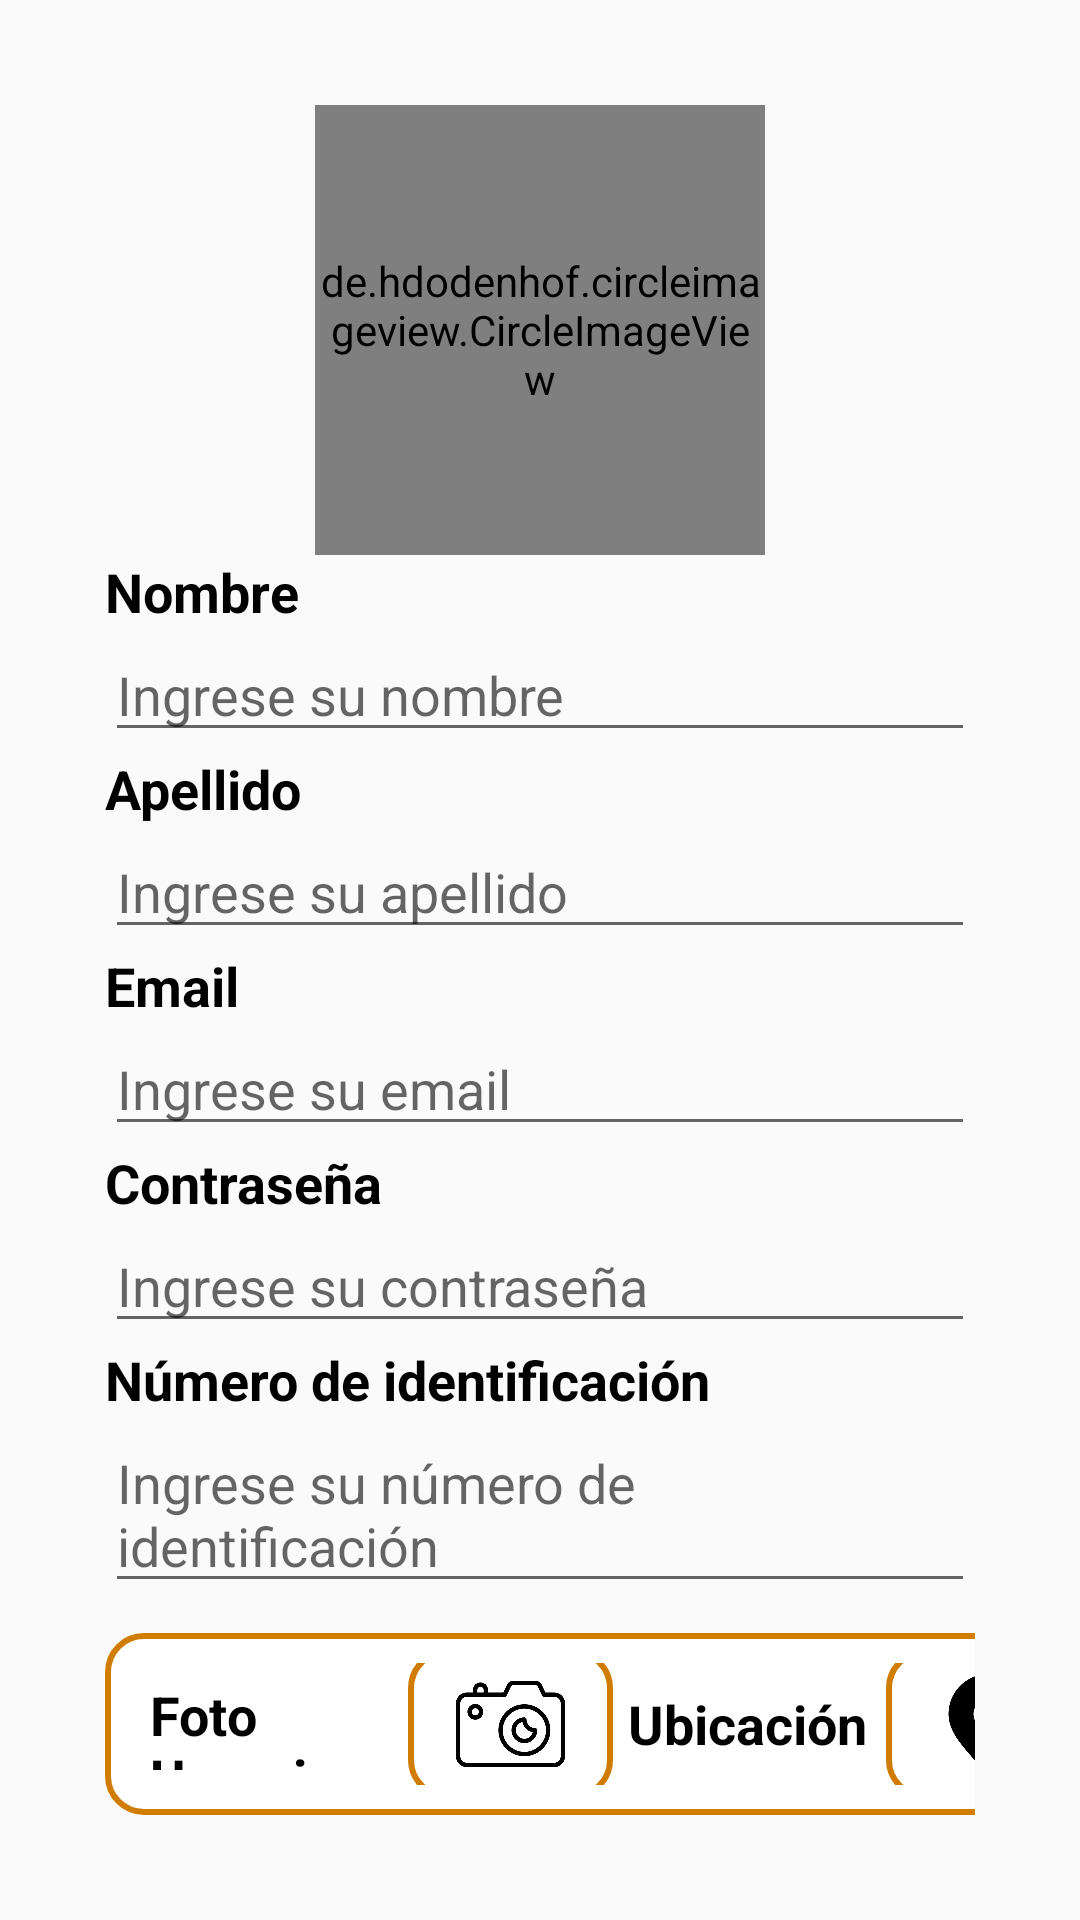

The Android layout XML behind this screen, and the referenced resources:
<!-- AndroidManifest.xml: application theme Theme.Taller3_Bllacoz -->
<!-- res/layout/activity_registro_usuario.xml -->
<?xml version="1.0" encoding="utf-8"?>
<LinearLayout
    android:layout_width="match_parent"
    android:layout_height="match_parent"
    android:orientation="vertical"
    android:padding="35dp"
    xmlns:android="http://schemas.android.com/apk/res/android">









    <de.hdodenhof.circleimageview.CircleImageView
        android:id="@+id/pfp"
        android:layout_width="150dp"
        android:layout_height="150dp"
        android:layout_gravity="center"
        android:src="@drawable/logo_capybara" />
    <TextView
        android:layout_width="match_parent"
        android:layout_height="wrap_content"
        android:text="@string/nombre"
        android:textSize="18sp"
        android:textStyle="bold"
        android:textColor="@color/black">
    </TextView>
    <EditText
        android:id="@+id/nombre"
        android:layout_width="match_parent"
        android:layout_height="wrap_content"
        android:hint="@string/ingresarNombre">
    </EditText>
    <TextView
        android:layout_width="match_parent"
        android:layout_height="wrap_content"
        android:text="@string/apellido"
        android:textSize="18sp"
        android:textStyle="bold"
        android:textColor="@color/black">
    </TextView>
    <EditText
        android:id="@+id/apellido"
        android:layout_width="match_parent"
        android:layout_height="wrap_content"
        android:hint="@string/ingrese_su_apellido">
    </EditText>

    <TextView
        android:layout_width="match_parent"
        android:layout_height="wrap_content"
        android:text="@string/email"
        android:textSize="18sp"
        android:textStyle="bold"
        android:textColor="@color/black">
    </TextView>
    <EditText
        android:id="@+id/email"
        android:layout_width="match_parent"
        android:layout_height="wrap_content"
        android:hint="@string/ingrese_su_email">
    </EditText>
    <TextView
        android:layout_width="match_parent"
        android:layout_height="wrap_content"
        android:text="@string/contrase_a"
        android:textSize="18sp"
        android:textStyle="bold"
        android:textColor="@color/black">
    </TextView>
    <EditText
        android:id="@+id/password"
        android:layout_width="match_parent"
        android:layout_height="wrap_content"
        android:hint="@string/ingrese_su_contrase_a">
    </EditText>

    <TextView
        android:layout_width="match_parent"
        android:layout_height="wrap_content"
        android:text="@string/nIdentificacion"
        android:textSize="18sp"
        android:textStyle="bold"
        android:textColor="@color/black">
    </TextView>
    <EditText
        android:id="@+id/numeroIdentificacion"
        android:layout_width="match_parent"
        android:layout_height="wrap_content"
        android:hint="@string/ingresarIdentificacion">
    </EditText>

    <LinearLayout

        android:layout_width="339dp"
        android:layout_height="wrap_content"
        android:layout_marginTop="10dp"
        android:background="@drawable/rounded_button_with_border"
        android:orientation="horizontal"
        android:padding="10dp">

        <TextView
            android:layout_width="0dp"
            android:layout_height="wrap_content"
            android:layout_gravity="center"
            android:layout_weight="0.4"
            android:padding="5dp"
            android:text="@string/foto"
            android:textColor="@color/black"
            android:textSize="18sp"
            android:textStyle="bold" />

        <ImageView
            android:id="@+id/tomarFoto"
            android:clickable="true"
            android:focusable="true"
            android:layout_width="0dp"
            android:layout_height="50dp"
            android:layout_gravity="center"
            android:layout_weight="0.3"
            android:background="@drawable/rounded_button_with_border"
            android:padding="5dp"
            android:src="@drawable/camara">

        </ImageView>

        <TextView
            android:layout_width="0dp"
            android:layout_height="wrap_content"
            android:layout_gravity="center"
            android:layout_weight="0.4"
            android:padding="5dp"
            android:text="@string/ubicacion"
            android:textColor="@color/black"
            android:textSize="18sp"
            android:textStyle="bold" />

        <ImageView
            android:id="@+id/obtenerUbi"
            android:clickable="true"
            android:focusable="true"
            android:layout_width="0dp"
            android:layout_height="50dp"
            android:layout_gravity="center"
            android:layout_weight="0.3"
            android:background="@drawable/rounded_button_with_border"
            android:padding="5dp"
            android:src="@drawable/location">

        </ImageView>

    </LinearLayout>

    <LinearLayout
        android:layout_width="match_parent"
        android:layout_height="wrap_content"
        android:orientation="vertical"
        android:padding="16dp">
        <Button
            android:id="@+id/registrarse"
            android:layout_width="match_parent"
            android:layout_height="wrap_content"
            android:background="@drawable/rounded_button"
            android:text="@string/registrarse"
            android:textColor="@android:color/white"
            android:textSize="20sp"
            android:textAllCaps="false">
        </Button>

        <LinearLayout
            android:id="@+id/regresar"
            android:layout_width="wrap_content"
            android:layout_height="wrap_content"
            android:orientation="horizontal"
            android:layout_marginTop="40dp"
            android:layout_gravity="center"
            android:background="@drawable/rounded_button_with_border">

            <ImageView
                android:layout_width="0dp"
                android:layout_height="50dp"
                android:layout_weight="0.3"
                android:padding="5dp"
                android:layout_gravity="center"
                android:src="@drawable/backarrow">
            </ImageView>

            <TextView
                android:layout_width="0dp"
                android:layout_height="wrap_content"
                android:layout_gravity="center"
                android:layout_weight="0.7"
                android:padding="5dp"
                android:text="@string/regresar"
                android:textColor="@color/black"
                android:textStyle="bold">

            </TextView>
        </LinearLayout>

    </LinearLayout>
</LinearLayout>
<!-- resources referenced by this layout -->
<resources>
  <!-- drawable camara: png bitmap (drawable, 22714 bytes) -->
  <!-- drawable location: png bitmap (drawable, 12881 bytes) -->
  <!-- drawable logo_capybara: png bitmap (drawable, 79404 bytes) -->
  <!-- drawable rounded_button (drawable) -->
  <?xml version="1.0" encoding="utf-8"?>
  <shape xmlns:android="http://schemas.android.com/apk/res/android">
      <solid android:color="#D07C00" />
      <corners android:radius="12dp" />
  </shape>
  <!-- drawable rounded_button_with_border (drawable) -->
  <?xml version="1.0" encoding="utf-8"?>
  <shape xmlns:android="http://schemas.android.com/apk/res/android">
      <solid android:color="@android:color/white" />
      <corners android:radius="12dp" />
      <stroke android:width="2dp"
      android:color="#D07C00" />
  </shape>
  <string name="apellido">Apellido</string>
  <string name="contrase_a">Contraseña</string>
  <string name="email">Email</string>
  <string name="foto">Foto Usuario</string>
  <string name="ingresarIdentificacion">Ingrese su número de identificación</string>
  <string name="ingresarNombre">Ingrese su nombre</string>
  <string name="ingrese_su_apellido">Ingrese su apellido</string>
  <string name="ingrese_su_contrase_a">Ingrese su contraseña</string>
  <string name="ingrese_su_email">Ingrese su email</string>
  <string name="nIdentificacion">Número de identificación</string>
  <string name="nombre">Nombre</string>
  <string name="registrarse">Registrarse</string>
  <string name="regresar">Regresar</string>
  <string name="ubicacion">Ubicación</string>
  <style name="Theme.Taller3_Bllacoz" parent="Theme.AppCompat.Light.NoActionBar" />
  <!-- not gathered from this repository: default colours our renderer supplied (Android Studio template values) -->
  <color name="black">#FF000000</color>
</resources>
